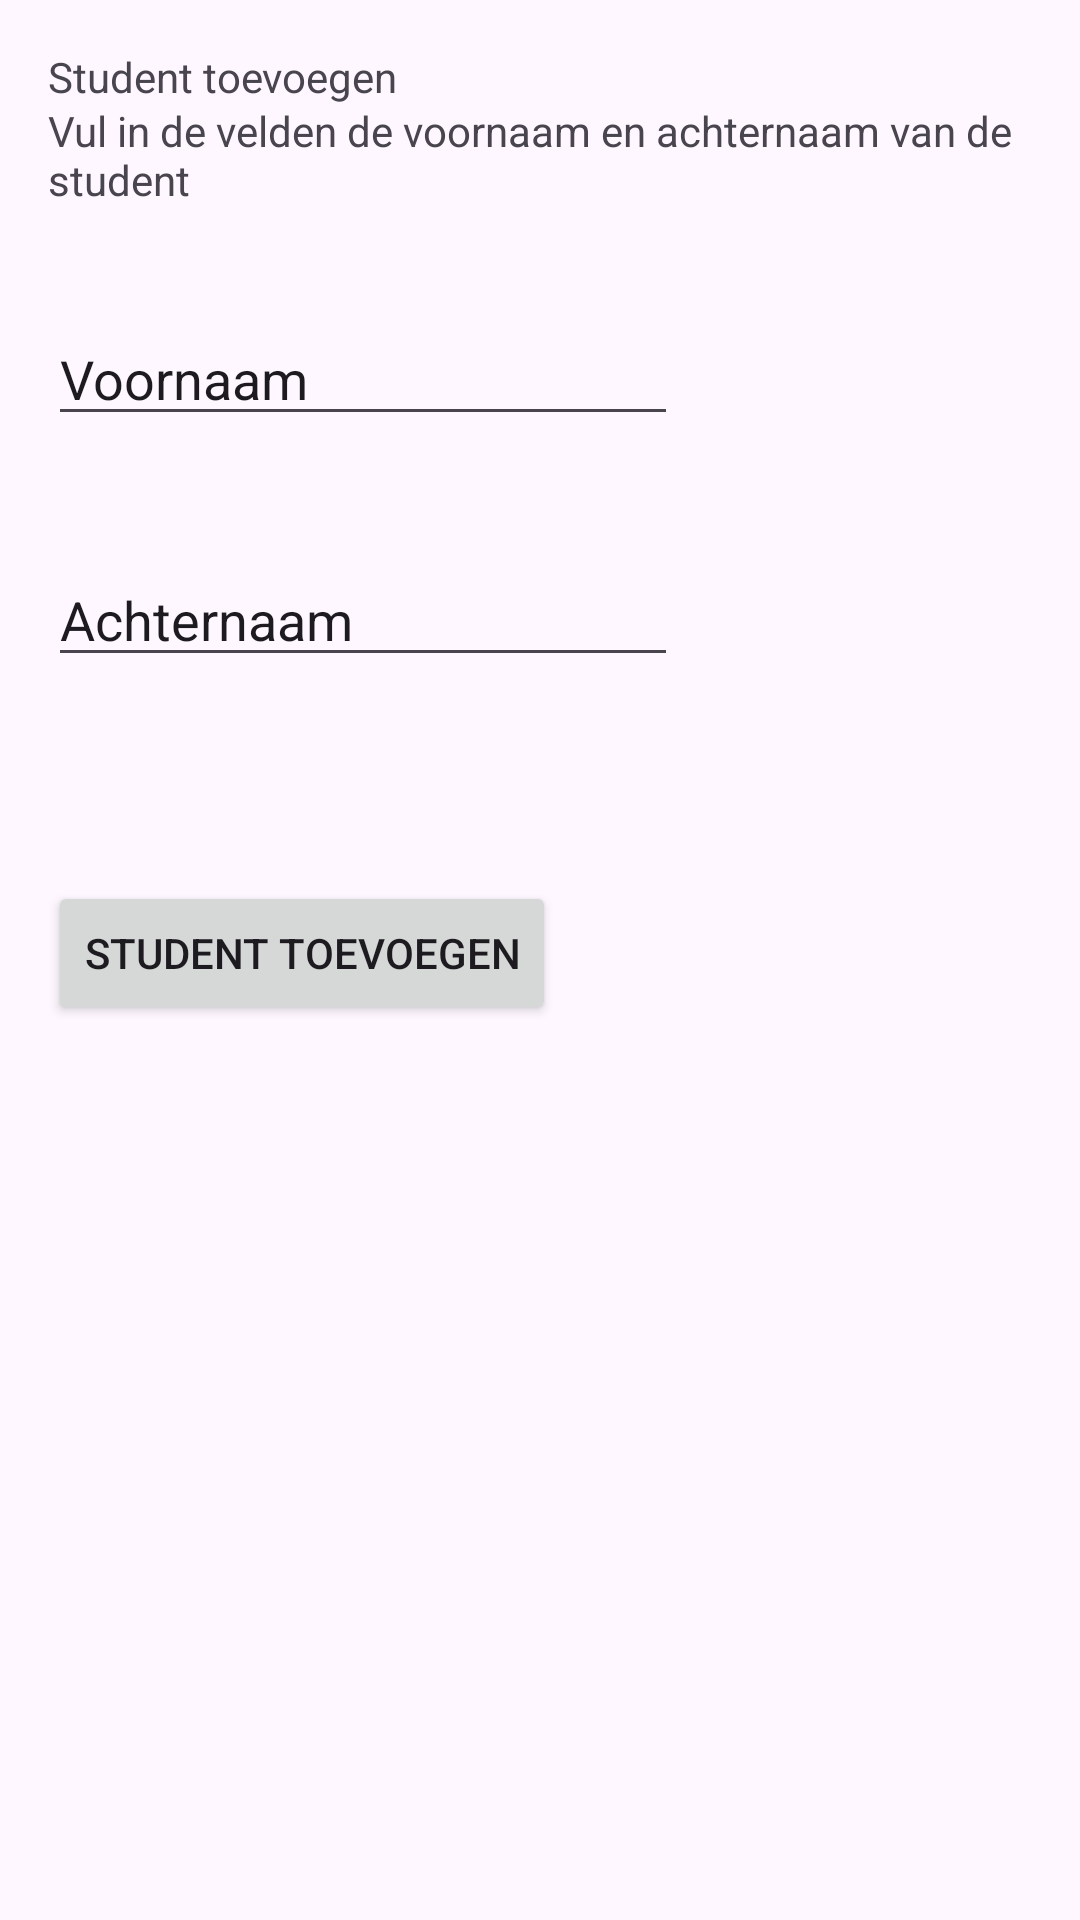

This screen was rendered from an Android layout file. Write that file and the resources it references.
<!-- AndroidManifest.xml: application theme Theme.Projecty -->
<!-- res/layout/activity_add_student.xml -->
<?xml version="1.0" encoding="utf-8"?>
<androidx.constraintlayout.widget.ConstraintLayout xmlns:android="http://schemas.android.com/apk/res/android"
    xmlns:app="http://schemas.android.com/apk/res-auto"
    xmlns:tools="http://schemas.android.com/tools"
    android:layout_width="match_parent"
    android:layout_height="match_parent"
    tools:context=".admin.AddStudent">

    <TextView
        android:id="@+id/textView4"
        android:layout_width="wrap_content"
        android:layout_height="wrap_content"
        android:layout_marginStart="16dp"
        android:layout_marginTop="16dp"
        android:text="Student toevoegen"
        app:layout_constraintStart_toStartOf="parent"
        app:layout_constraintTop_toTopOf="parent" />

    <TextView
        android:id="@+id/textView6"
        android:layout_width="wrap_content"
        android:layout_height="wrap_content"
        android:layout_marginStart="16dp"
        android:layout_marginTop="18dp"
        android:text="Vul in de velden de voornaam en achternaam van de student"
        app:layout_constraintStart_toStartOf="parent"
        app:layout_constraintTop_toTopOf="@+id/textView4" />

    <EditText
        android:id="@+id/editTextText2"
        android:layout_width="wrap_content"
        android:layout_height="wrap_content"
        android:layout_marginStart="16dp"
        android:layout_marginTop="104dp"
        android:ems="10"
        android:inputType="text"
        android:text="Voornaam"
        app:layout_constraintStart_toStartOf="parent"
        app:layout_constraintTop_toTopOf="parent" />

    <EditText
        android:id="@+id/editTextText3"
        android:layout_width="wrap_content"
        android:layout_height="wrap_content"
        android:layout_marginStart="16dp"
        android:layout_marginTop="39dp"
        android:ems="10"
        android:inputType="text"
        android:text="Achternaam"
        app:layout_constraintStart_toStartOf="parent"
        app:layout_constraintTop_toBottomOf="@+id/editTextText2" />

    <Button
        android:id="@+id/button3"
        android:layout_width="wrap_content"
        android:layout_height="wrap_content"
        android:layout_marginStart="16dp"
        android:layout_marginTop="68dp"
        android:text="student toevoegen"
        app:layout_constraintStart_toStartOf="parent"
        app:layout_constraintTop_toBottomOf="@+id/editTextText3" />

</androidx.constraintlayout.widget.ConstraintLayout>
<!-- resources referenced by this layout -->
<resources>
  <style name="Theme.Projecty" parent="android:Theme.Material.Light.NoActionBar" />
</resources>
